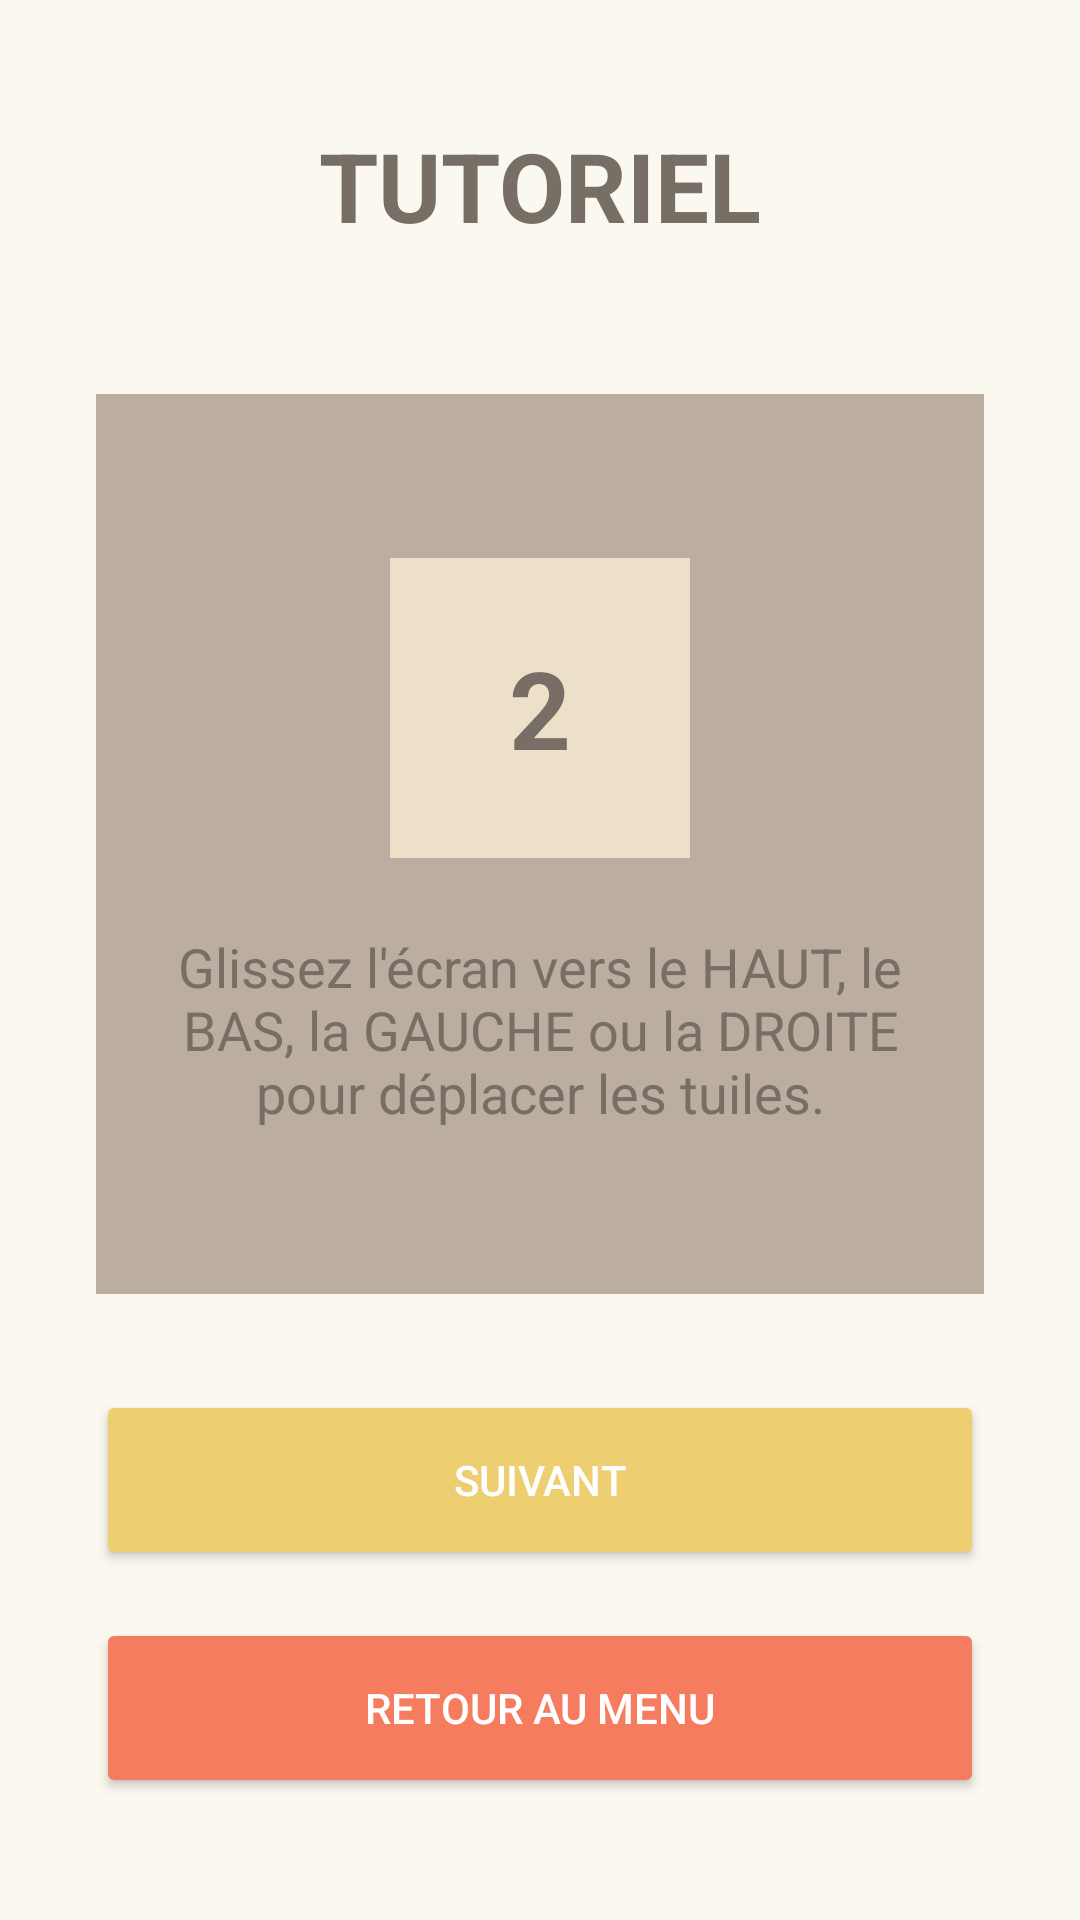

This screen was rendered from an Android layout file. Write that file and the resources it references.
<!-- AndroidManifest.xml: activity theme Theme.Jeu_2048 -->
<!-- res/layout/activity_tutorial.xml -->
<?xml version="1.0" encoding="utf-8"?>
<LinearLayout xmlns:android="http://schemas.android.com/apk/res/android"
    android:layout_width="match_parent"
    android:layout_height="match_parent"
    android:orientation="vertical"
    android:padding="32dp"
    android:background="@color/background_app"
    android:gravity="center">

    <TextView
        android:layout_width="wrap_content"
        android:layout_height="wrap_content"
        android:text="TUTORIEL"
        android:textSize="32sp"
        android:textStyle="bold"
        android:textColor="@color/text_dark"
        android:layout_marginBottom="48dp" />

    <LinearLayout
        android:layout_width="match_parent"
        android:layout_height="300dp"
        android:orientation="vertical"
        android:background="@color/background_grid"
        android:gravity="center"
        android:padding="16dp"
        android:layout_marginBottom="32dp">

        <TextView
            android:id="@+id/tv_tuto_animation"
            android:layout_width="100dp"
            android:layout_height="100dp"
            android:background="@color/tile_4"
            android:gravity="center"
            android:text="2"
            android:textColor="@color/text_dark"
            android:textSize="36sp"
            android:textStyle="bold"
            android:layout_marginBottom="24dp"/>

        <TextView
            android:id="@+id/tv_tuto_text"
            android:layout_width="match_parent"
            android:layout_height="wrap_content"
            android:text="Glissez l'écran vers le HAUT, le BAS, la GAUCHE ou la DROITE pour déplacer les tuiles."
            android:textSize="18sp"
            android:textColor="@color/text_dark"
            android:textAlignment="center"/>
    </LinearLayout>

    <Button
        android:id="@+id/btn_tuto_next"
        android:layout_width="match_parent"
        android:layout_height="60dp"
        android:text="SUIVANT"
        android:textColor="@android:color/white"
        android:backgroundTint="@color/tile_128"
        android:layout_marginBottom="16dp"/>

    <Button
        android:id="@+id/btn_back_tuto"
        android:layout_width="match_parent"
        android:layout_height="60dp"
        android:text="RETOUR AU MENU"
        android:textColor="@android:color/white"
        android:backgroundTint="@color/tile_32" />
</LinearLayout>
<!-- resources referenced by this layout -->
<resources>
  <color name="background_app">#FAF8EF</color>
  <color name="background_grid">#BBADA0</color>
  <color name="text_dark">#776E65</color>
  <color name="tile_128">#EDCF72</color>
  <color name="tile_32">#F67C5F</color>
  <color name="tile_4">#EDE0C8</color>
  <style name="Theme.Jeu_2048" parent="Theme.AppCompat.DayNight.NoActionBar" />
</resources>
